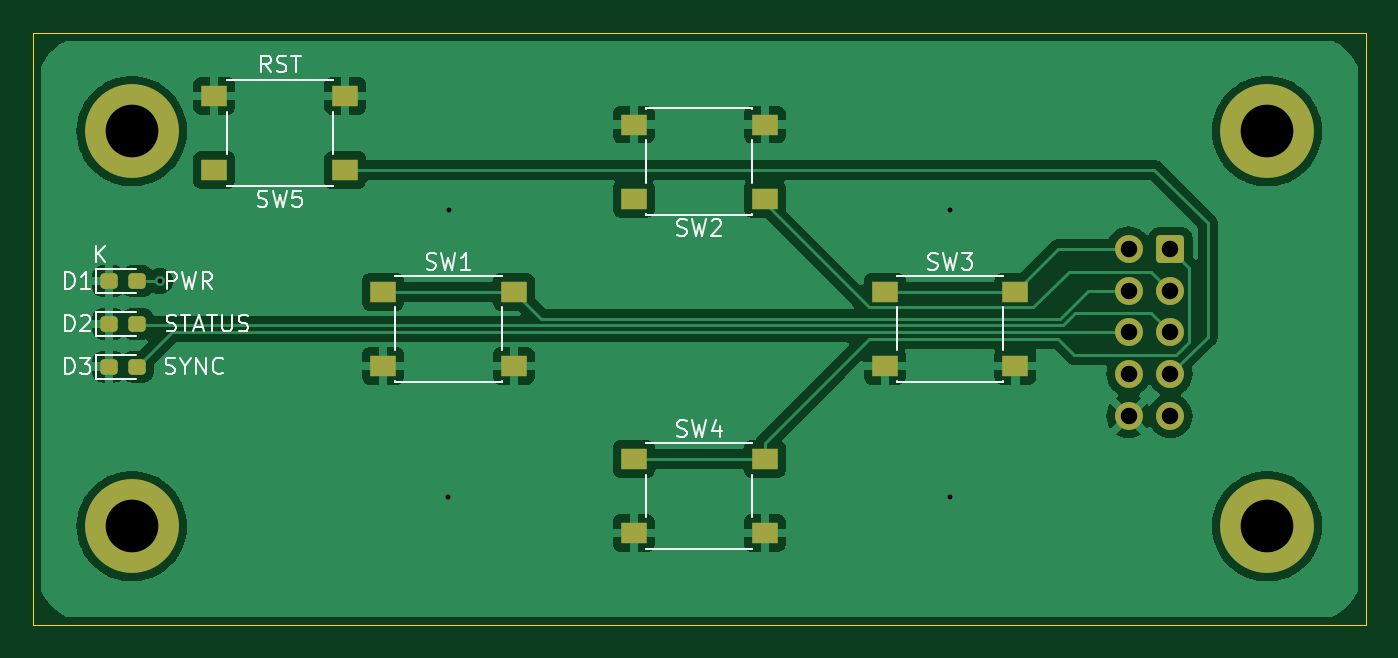
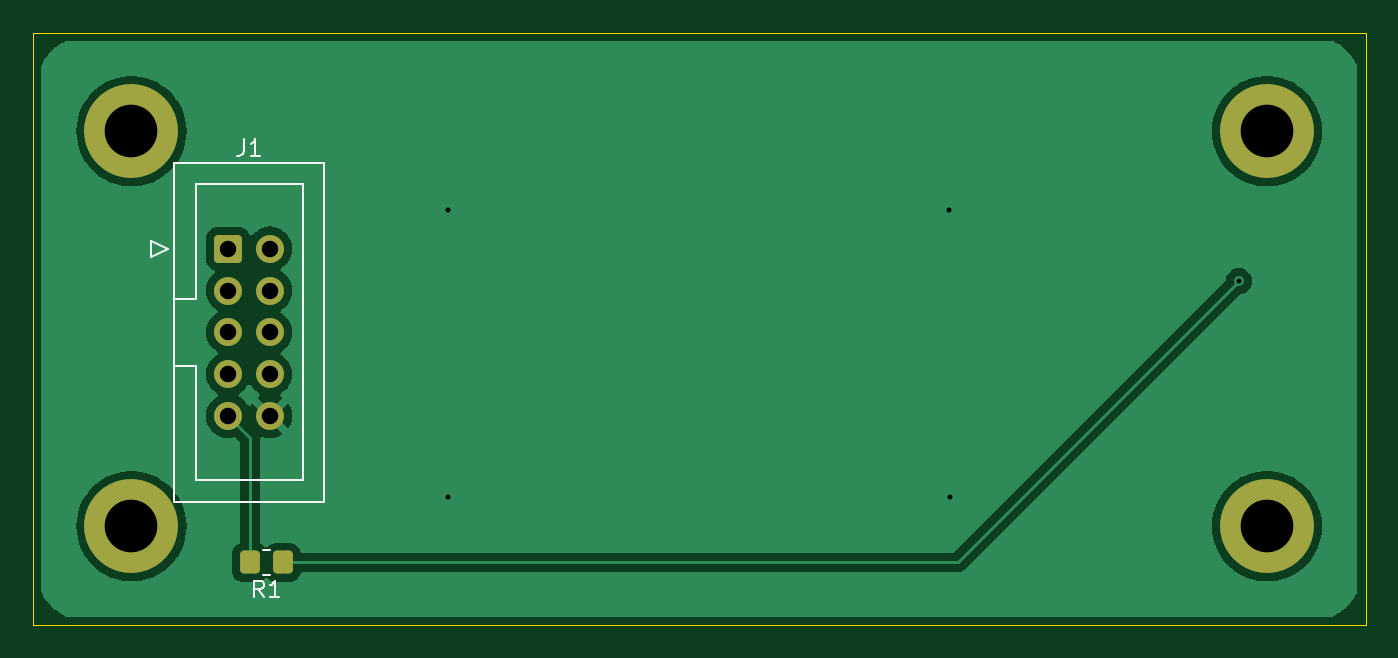
Circuit board: 11 layer files. Board 81.0 x 36.0 mm.
- bottom_copper: esp32vga-keypad-B_Cu.gbr (27685 bytes)
- bottom_mask: esp32vga-keypad-B_Mask.gbr (1792 bytes)
- paste: esp32vga-keypad-B_Paste.gbr (1182 bytes)
- bottom_silk: esp32vga-keypad-B_Silkscreen.gbr (2747 bytes)
- outline: esp32vga-keypad-Edge_Cuts.gbr (692 bytes)
- top_copper: esp32vga-keypad-F_Cu.gbr (64501 bytes)
- top_mask: esp32vga-keypad-F_Mask.gbr (2587 bytes)
- paste: esp32vga-keypad-F_Paste.gbr (1962 bytes)
- top_silk: esp32vga-keypad-F_Silkscreen.gbr (22804 bytes)
- drill: esp32vga-keypad-NPTH.drl (265 bytes)
- drill: esp32vga-keypad-PTH.drl (680 bytes)

=== bottom_copper: esp32vga-keypad-B_Cu.gbr (27685 bytes, source omitted) ===
=== bottom_mask: esp32vga-keypad-B_Mask.gbr (1792 bytes, source withheld) ===
=== paste: esp32vga-keypad-B_Paste.gbr (1182 bytes, source withheld) ===
=== bottom_silk: esp32vga-keypad-B_Silkscreen.gbr ===
%TF.GenerationSoftware,KiCad,Pcbnew,8.0.4*%
%TF.CreationDate,2024-08-11T19:45:59+02:00*%
%TF.ProjectId,esp32vga-keypad,65737033-3276-4676-912d-6b6579706164,rev?*%
%TF.SameCoordinates,Original*%
%TF.FileFunction,Legend,Bot*%
%TF.FilePolarity,Positive*%
%FSLAX46Y46*%
G04 Gerber Fmt 4.6, Leading zero omitted, Abs format (unit mm)*
G04 Created by KiCad (PCBNEW 8.0.4) date 2024-08-11 19:45:59*
%MOMM*%
%LPD*%
G01*
G04 APERTURE LIST*
%ADD10C,0.150000*%
%ADD11C,0.120000*%
G04 APERTURE END LIST*
D10*
X195966666Y-125304819D02*
X196299999Y-124828628D01*
X196538094Y-125304819D02*
X196538094Y-124304819D01*
X196538094Y-124304819D02*
X196157142Y-124304819D01*
X196157142Y-124304819D02*
X196061904Y-124352438D01*
X196061904Y-124352438D02*
X196014285Y-124400057D01*
X196014285Y-124400057D02*
X195966666Y-124495295D01*
X195966666Y-124495295D02*
X195966666Y-124638152D01*
X195966666Y-124638152D02*
X196014285Y-124733390D01*
X196014285Y-124733390D02*
X196061904Y-124781009D01*
X196061904Y-124781009D02*
X196157142Y-124828628D01*
X196157142Y-124828628D02*
X196538094Y-124828628D01*
X195014285Y-125304819D02*
X195585713Y-125304819D01*
X195299999Y-125304819D02*
X195299999Y-124304819D01*
X195299999Y-124304819D02*
X195395237Y-124447676D01*
X195395237Y-124447676D02*
X195490475Y-124542914D01*
X195490475Y-124542914D02*
X195585713Y-124590533D01*
X197183333Y-97494819D02*
X197183333Y-98209104D01*
X197183333Y-98209104D02*
X197230952Y-98351961D01*
X197230952Y-98351961D02*
X197326190Y-98447200D01*
X197326190Y-98447200D02*
X197469047Y-98494819D01*
X197469047Y-98494819D02*
X197564285Y-98494819D01*
X196183333Y-98494819D02*
X196754761Y-98494819D01*
X196469047Y-98494819D02*
X196469047Y-97494819D01*
X196469047Y-97494819D02*
X196564285Y-97637676D01*
X196564285Y-97637676D02*
X196659523Y-97732914D01*
X196659523Y-97732914D02*
X196754761Y-97780533D01*
D11*
%TO.C,R1*%
X196027064Y-123935000D02*
X195572936Y-123935000D01*
X196027064Y-122465000D02*
X195572936Y-122465000D01*
%TO.C,J1*%
X202800000Y-104640000D02*
X202800000Y-103640000D01*
X201800000Y-104140000D02*
X202800000Y-104640000D01*
X202800000Y-103640000D02*
X201800000Y-104140000D01*
X192290000Y-98930000D02*
X201410000Y-98930000D01*
X200100000Y-107170000D02*
X201410000Y-107170000D01*
X201410000Y-98930000D02*
X201410000Y-119510000D01*
X193600000Y-100230000D02*
X200100000Y-100230000D01*
X200100000Y-100230000D02*
X200100000Y-107170000D01*
X201410000Y-111270000D02*
X200100000Y-111270000D01*
X200100000Y-111270000D02*
X200100000Y-111270000D01*
X200100000Y-111270000D02*
X200100000Y-118210000D01*
X193600000Y-118210000D02*
X193600000Y-100230000D01*
X200100000Y-118210000D02*
X193600000Y-118210000D01*
X192290000Y-119510000D02*
X192290000Y-98930000D01*
X201410000Y-119510000D02*
X192290000Y-119510000D01*
%TD*%
M02*

=== outline: esp32vga-keypad-Edge_Cuts.gbr ===
%TF.GenerationSoftware,KiCad,Pcbnew,8.0.4*%
%TF.CreationDate,2024-08-11T19:45:59+02:00*%
%TF.ProjectId,esp32vga-keypad,65737033-3276-4676-912d-6b6579706164,rev?*%
%TF.SameCoordinates,Original*%
%TF.FileFunction,Profile,NP*%
%FSLAX46Y46*%
G04 Gerber Fmt 4.6, Leading zero omitted, Abs format (unit mm)*
G04 Created by KiCad (PCBNEW 8.0.4) date 2024-08-11 19:45:59*
%MOMM*%
%LPD*%
G01*
G04 APERTURE LIST*
%TA.AperFunction,Profile*%
%ADD10C,0.050000*%
%TD*%
G04 APERTURE END LIST*
D10*
X129000000Y-127000000D02*
X129000000Y-91000000D01*
X129000000Y-91000000D02*
X210000000Y-91000000D01*
X210000000Y-127000000D02*
X129000000Y-127000000D01*
X210000000Y-91000000D02*
X210000000Y-127000000D01*
M02*

=== top_copper: esp32vga-keypad-F_Cu.gbr (64501 bytes, source omitted) ===
=== top_mask: esp32vga-keypad-F_Mask.gbr (2587 bytes, source withheld) ===
=== paste: esp32vga-keypad-F_Paste.gbr (1962 bytes, source withheld) ===
=== top_silk: esp32vga-keypad-F_Silkscreen.gbr (22804 bytes, source omitted) ===
=== drill: esp32vga-keypad-NPTH.drl ===
M48
; DRILL file {KiCad 8.0.4} date 2024-08-11T19:46:03+0200
; FORMAT={-:-/ absolute / inch / decimal}
; #@! TF.CreationDate,2024-08-11T19:46:03+02:00
; #@! TF.GenerationSoftware,Kicad,Pcbnew,8.0.4
; #@! TF.FileFunction,NonPlated,1,2,NPTH
FMAT,2
INCH
%
G90
G05
M30

=== drill: esp32vga-keypad-PTH.drl ===
M48
; DRILL file {KiCad 8.0.4} date 2024-08-11T19:46:03+0200
; FORMAT={-:-/ absolute / inch / decimal}
; #@! TF.CreationDate,2024-08-11T19:46:03+02:00
; #@! TF.GenerationSoftware,Kicad,Pcbnew,8.0.4
; #@! TF.FileFunction,Plated,1,2,PTH
FMAT,2
INCH
; #@! TA.AperFunction,Plated,PTH,ViaDrill
T1C0.0118
; #@! TA.AperFunction,Plated,PTH,ComponentDrill
T2C0.0394
; #@! TA.AperFunction,Plated,PTH,ComponentDrill
T3C0.1260
%
G90
G05
T1
X5.3819Y-4.1772
X6.0728Y-4.6949
X6.0748Y-4.0079
X7.2736Y-4.0079
X7.2736Y-4.6949
T2
X7.7Y-4.1
X7.7Y-4.2
X7.7Y-4.3
X7.7Y-4.4
X7.7Y-4.5
X7.8Y-4.1
X7.8Y-4.2
X7.8Y-4.3
X7.8Y-4.4
X7.8Y-4.5
T3
X5.315Y-3.8189
X5.315Y-4.7638
X8.0315Y-3.8189
X8.0315Y-4.7638
M30
